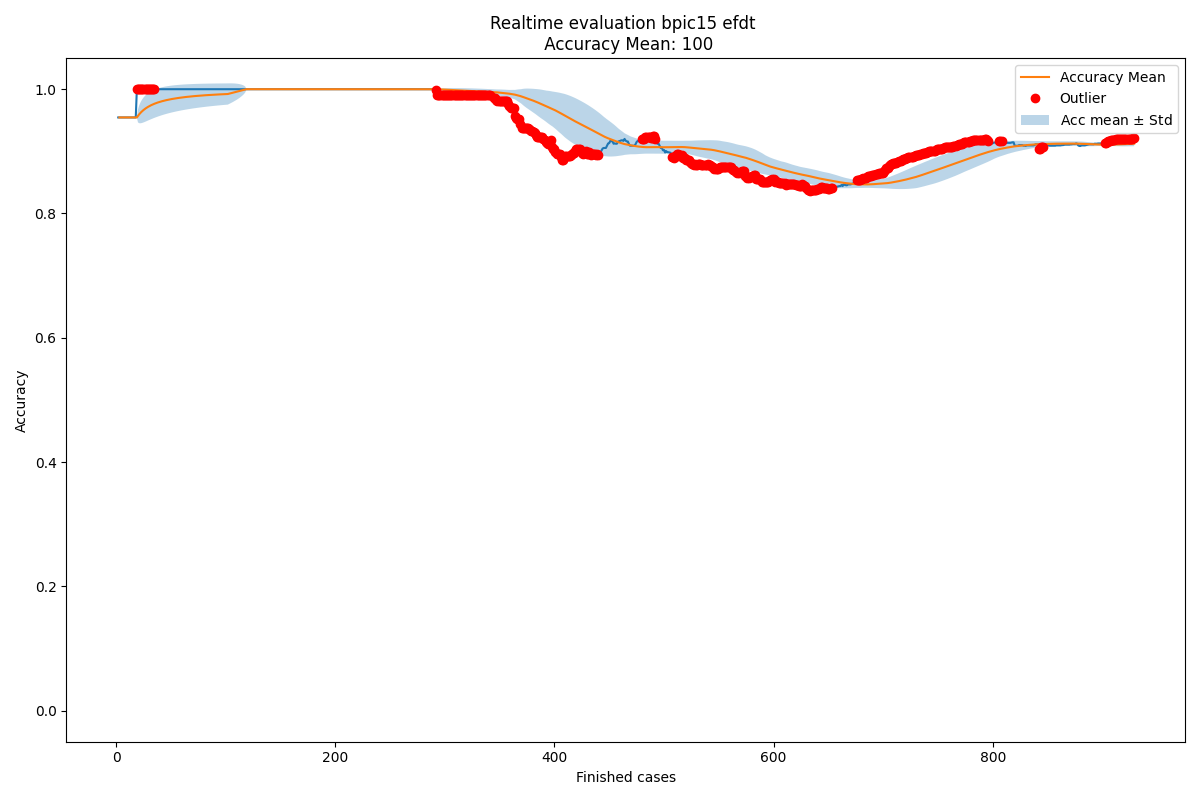

Source data for this figure (header and first rows):
Acc mean, Acc std, New observation, Normality, Time, prefix_2, prefix_3, prefix_4, prefix_5, prefix_6, prefix_7, prefix_8, prefix_9, prefix_10, prefix_11, prefix_12, prefix_13, prefix_14, prefix_15, prefix_16, prefix_17, prefix_18, prefix_19, prefix_20
0.0, 0.0, , True, 2011-07-27 07:00:00, , 1.0, 1.0, 1.0, 1.0, 1.0, 1.0, 1.0, 1.0, 1.0, 1.0, 1.0, 1.0, 1.0, 1.0, 1.0, 1.0, 1.0, 1.0
, , 0.9545, True, 2011-08-19 16:31:38, 1.0, 1.0, 1.0, 1.0, 1.0, 1.0, 1.0, 1.0, 1.0, 1.0, 1.0, 1.0, 1.0, 1.0, 1.0, 1.0, 1.0, 1.0, 1.0
0.9545, 0.0, 0.9545, True, 2011-08-22 20:16:40, 1.0, 1.0, 1.0, 1.0, 1.0, 1.0, 1.0, 1.0, 1.0, 1.0, 1.0, 1.0, 1.0, 1.0, 1.0, 1.0, 1.0, 1.0, 1.0
0.9545, 0.0, 0.9545, True, 2011-08-22 22:26:37, 1.0, 1.0, 1.0, 1.0, 1.0, 1.0, 1.0, 1.0, 1.0, 1.0, 1.0, 1.0, 1.0, 1.0, 1.0, 1.0, 1.0, 1.0, 1.0
0.9545, 0.0, 0.9545, True, 2011-08-23 18:54:37, 1.0, 1.0, 1.0, 1.0, 1.0, 1.0, 1.0, 1.0, 1.0, 1.0, 1.0, 1.0, 1.0, 1.0, 1.0, 1.0, 1.0, 1.0, 1.0
0.9545, 0.0, 0.9545, True, 2011-08-24 07:00:00, 1.0, 1.0, 1.0, 1.0, 1.0, 1.0, 1.0, 1.0, 1.0, 1.0, 1.0, 1.0, 1.0, 1.0, 1.0, 1.0, 1.0, 1.0, 1.0
0.9545, 1.1102230246251565e-16, 0.9545, True, 2011-08-31 07:00:00, 1.0, 1.0, 1.0, 1.0, 1.0, 1.0, 1.0, 1.0, 1.0, 1.0, 1.0, 1.0, 1.0, 1.0, 1.0, 1.0, 1.0, 1.0, 1.0
0.9545, 1.1102230246251565e-16, 0.9545, True, 2011-09-07 07:00:00, 1.0, 1.0, 1.0, 1.0, 1.0, 1.0, 1.0, 1.0, 1.0, 1.0, 1.0, 1.0, 1.0, 1.0, 1.0, 1.0, 1.0, 1.0, 1.0
0.9545, 2.220446049250313e-16, 0.9545, True, 2011-09-07 07:00:00, 1.0, 1.0, 1.0, 1.0, 1.0, 1.0, 1.0, 1.0, 1.0, 1.0, 1.0, 1.0, 1.0, 1.0, 1.0, 1.0, 1.0, 1.0, 1.0
0.9545, 0.0, 0.9545, True, 2011-09-14 07:00:00, 1.0, 1.0, 1.0, 1.0, 1.0, 1.0, 1.0, 1.0, 1.0, 1.0, 1.0, 1.0, 1.0, 1.0, 1.0, 1.0, 1.0, 1.0, 1.0
0.9545, 0.0, 0.9545, True, 2011-09-14 07:00:00, 1.0, 1.0, 1.0, 1.0, 1.0, 1.0, 1.0, 1.0, 1.0, 1.0, 1.0, 1.0, 1.0, 1.0, 1.0, 1.0, 1.0, 1.0, 1.0
0.9545, 1.1102230246251565e-16, 0.9545, True, 2011-09-15 22:51:46, 1.0, 1.0, 1.0, 1.0, 1.0, 1.0, 1.0, 1.0, 1.0, 1.0, 1.0, 1.0, 1.0, 1.0, 1.0, 1.0, 1.0, 1.0, 1.0
0.9545, 1.1102230246251565e-16, 0.9545, True, 2011-09-21 07:00:00, 1.0, 1.0, 1.0, 1.0, 1.0, 1.0, 1.0, 1.0, 1.0, 1.0, 1.0, 1.0, 1.0, 1.0, 1.0, 1.0, 1.0, 1.0, 1.0
0.9545, 1.1102230246251565e-16, 0.9545, True, 2011-09-21 07:00:00, 1.0, 1.0, 1.0, 1.0, 1.0, 1.0, 1.0, 1.0, 1.0, 1.0, 1.0, 1.0, 1.0, 1.0, 1.0, 1.0, 1.0, 1.0, 1.0
0.9545, 2.220446049250313e-16, 0.9545, True, 2011-09-21 07:00:00, 1.0, 1.0, 1.0, 1.0, 1.0, 1.0, 1.0, 1.0, 1.0, 1.0, 1.0, 1.0, 1.0, 1.0, 1.0, 1.0, 1.0, 1.0, 1.0
0.9545, 2.220446049250313e-16, 0.9545, True, 2011-09-21 07:00:00, 1.0, 1.0, 1.0, 1.0, 1.0, 1.0, 1.0, 1.0, 1.0, 1.0, 1.0, 1.0, 1.0, 1.0, 1.0, 1.0, 1.0, 1.0, 1.0
0.9545, 2.220446049250313e-16, 0.9545, True, 2011-09-21 07:00:00, 1.0, 1.0, 1.0, 1.0, 1.0, 1.0, 1.0, 1.0, 1.0, 1.0, 1.0, 1.0, 1.0, 1.0, 1.0, 1.0, 1.0, 1.0, 1.0
0.9545, 0.0, 0.9545, True, 2011-09-21 07:00:00, 1.0, 1.0, 1.0, 1.0, 1.0, 1.0, 1.0, 1.0, 1.0, 1.0, 1.0, 1.0, 1.0, 1.0, 1.0, 1.0, 1.0, 1.0, 1.0
0.9545, 1.1102230246251565e-16, 1.0, False, 2011-09-21 07:00:00, 1.0, 1.0, 1.0, 1.0, 1.0, 1.0, 1.0, 1.0, 1.0, 1.0, 1.0, 1.0, 1.0, 1.0, 1.0, 1.0, 1.0, 1.0, 1.0
0.9571, 0.01041, 1.0, False, 2011-09-21 07:00:00, 1.0, 1.0, 1.0, 1.0, 1.0, 1.0, 1.0, 1.0, 1.0, 1.0, 1.0, 1.0, 1.0, 1.0, 1.0, 1.0, 1.0, 1.0, 1.0
0.9593, 0.01395, 1.0, False, 2011-09-21 07:00:00, 1.0, 1.0, 1.0, 1.0, 1.0, 1.0, 1.0, 1.0, 1.0, 1.0, 1.0, 1.0, 1.0, 1.0, 1.0, 1.0, 1.0, 1.0, 1.0
0.9614, 0.01623, 1.0, False, 2011-09-27 19:11:39, 1.0, 1.0, 1.0, 1.0, 1.0, 1.0, 1.0, 1.0, 1.0, 1.0, 1.0, 1.0, 1.0, 1.0, 1.0, 1.0, 1.0, 1.0, 1.0
0.9632, 0.01785, 1.0, False, 2011-09-28 00:04:42, 1.0, 1.0, 1.0, 1.0, 1.0, 1.0, 1.0, 1.0, 1.0, 1.0, 1.0, 1.0, 1.0, 1.0, 1.0, 1.0, 1.0, 1.0, 1.0
0.9649, 0.01905, 1.0, False, 2011-09-28 07:00:00, 1.0, 1.0, 1.0, 1.0, 1.0, 1.0, 1.0, 1.0, 1.0, 1.0, 1.0, 1.0, 1.0, 1.0, 1.0, 1.0, 1.0, 1.0, 1.0
0.9664, 0.01996, 1.0, False, 2011-09-28 07:00:00, 1.0, 1.0, 1.0, 1.0, 1.0, 1.0, 1.0, 1.0, 1.0, 1.0, 1.0, 1.0, 1.0, 1.0, 1.0, 1.0, 1.0, 1.0, 1.0
0.9678, 0.02066, 1.0, False, 2011-09-28 07:00:00, 1.0, 1.0, 1.0, 1.0, 1.0, 1.0, 1.0, 1.0, 1.0, 1.0, 1.0, 1.0, 1.0, 1.0, 1.0, 1.0, 1.0, 1.0, 1.0
0.9691, 0.0212, 1.0, False, 2011-09-28 07:00:00, 1.0, 1.0, 1.0, 1.0, 1.0, 1.0, 1.0, 1.0, 1.0, 1.0, 1.0, 1.0, 1.0, 1.0, 1.0, 1.0, 1.0, 1.0, 1.0
0.9703, 0.02162, 1.0, False, 2011-09-28 22:24:45, 1.0, 1.0, 1.0, 1.0, 1.0, 1.0, 1.0, 1.0, 1.0, 1.0, 1.0, 1.0, 1.0, 1.0, 1.0, 1.0, 1.0, 1.0, 1.0
0.9714, 0.02195, 1.0, False, 2011-09-29 23:40:01, 1.0, 1.0, 1.0, 1.0, 1.0, 1.0, 1.0, 1.0, 1.0, 1.0, 1.0, 1.0, 1.0, 1.0, 1.0, 1.0, 1.0, 1.0, 1.0
0.9724, 0.0222, 1.0, False, 2011-10-04 17:21:01, 1.0, 1.0, 1.0, 1.0, 1.0, 1.0, 1.0, 1.0, 1.0, 1.0, 1.0, 1.0, 1.0, 1.0, 1.0, 1.0, 1.0, 1.0, 1.0
0.9734, 0.02239, 1.0, False, 2011-10-05 07:00:00, 1.0, 1.0, 1.0, 1.0, 1.0, 1.0, 1.0, 1.0, 1.0, 1.0, 1.0, 1.0, 1.0, 1.0, 1.0, 1.0, 1.0, 1.0, 1.0
0.9742, 0.02252, 1.0, False, 2011-10-11 18:33:23, 1.0, 1.0, 1.0, 1.0, 1.0, 1.0, 1.0, 1.0, 1.0, 1.0, 1.0, 1.0, 1.0, 1.0, 1.0, 1.0, 1.0, 1.0, 1.0
0.9751, 0.02262, 1.0, False, 2011-10-12 07:00:00, 1.0, 1.0, 1.0, 1.0, 1.0, 1.0, 1.0, 1.0, 1.0, 1.0, 1.0, 1.0, 1.0, 1.0, 1.0, 1.0, 1.0, 1.0, 1.0
0.9759, 0.02268, 1.0, False, 2011-10-12 07:00:00, 1.0, 1.0, 1.0, 1.0, 1.0, 1.0, 1.0, 1.0, 1.0, 1.0, 1.0, 1.0, 1.0, 1.0, 1.0, 1.0, 1.0, 1.0, 1.0
0.9766, 0.02272, 1.0, False, 2011-10-12 07:00:00, 1.0, 1.0, 1.0, 1.0, 1.0, 1.0, 1.0, 1.0, 1.0, 1.0, 1.0, 1.0, 1.0, 1.0, 1.0, 1.0, 1.0, 1.0, 1.0
0.9773, 0.02273, 1.0, True, 2011-10-25 07:00:00, 1.0, 1.0, 1.0, 1.0, 1.0, 1.0, 1.0, 1.0, 1.0, 1.0, 1.0, 1.0, 1.0, 1.0, 1.0, 1.0, 1.0, 1.0, 1.0
0.9779, 0.02272, 1.0, True, 2011-10-26 07:00:00, 1.0, 1.0, 1.0, 1.0, 1.0, 1.0, 1.0, 1.0, 1.0, 1.0, 1.0, 1.0, 1.0, 1.0, 1.0, 1.0, 1.0, 1.0, 1.0
0.9785, 0.02269, 1.0, True, 2011-10-26 07:00:00, 1.0, 1.0, 1.0, 1.0, 1.0, 1.0, 1.0, 1.0, 1.0, 1.0, 1.0, 1.0, 1.0, 1.0, 1.0, 1.0, 1.0, 1.0, 1.0
0.9791, 0.02265, 1.0, True, 2011-10-26 07:00:00, 1.0, 1.0, 1.0, 1.0, 1.0, 1.0, 1.0, 1.0, 1.0, 1.0, 1.0, 1.0, 1.0, 1.0, 1.0, 1.0, 1.0, 1.0, 1.0
0.9797, 0.0226, 1.0, True, 2011-10-26 07:00:00, 1.0, 1.0, 1.0, 1.0, 1.0, 1.0, 1.0, 1.0, 1.0, 1.0, 1.0, 1.0, 1.0, 1.0, 1.0, 1.0, 1.0, 1.0, 1.0
0.9802, 0.02254, 1.0, True, 2011-10-31 08:00:00, 1.0, 1.0, 1.0, 1.0, 1.0, 1.0, 1.0, 1.0, 1.0, 1.0, 1.0, 1.0, 1.0, 1.0, 1.0, 1.0, 1.0, 1.0, 1.0
0.9807, 0.02247, 1.0, True, 2011-10-31 22:10:25, 1.0, 1.0, 1.0, 1.0, 1.0, 1.0, 1.0, 1.0, 1.0, 1.0, 1.0, 1.0, 1.0, 1.0, 1.0, 1.0, 1.0, 1.0, 1.0
0.9812, 0.02239, 1.0, True, 2011-11-02 08:00:00, 1.0, 1.0, 1.0, 1.0, 1.0, 1.0, 1.0, 1.0, 1.0, 1.0, 1.0, 1.0, 1.0, 1.0, 1.0, 1.0, 1.0, 1.0, 1.0
0.9816, 0.02231, 1.0, True, 2011-11-02 08:00:00, 1.0, 1.0, 1.0, 1.0, 1.0, 1.0, 1.0, 1.0, 1.0, 1.0, 1.0, 1.0, 1.0, 1.0, 1.0, 1.0, 1.0, 1.0, 1.0
0.982, 0.02222, 1.0, True, 2011-11-02 08:00:00, 1.0, 1.0, 1.0, 1.0, 1.0, 1.0, 1.0, 1.0, 1.0, 1.0, 1.0, 1.0, 1.0, 1.0, 1.0, 1.0, 1.0, 1.0, 1.0
0.9824, 0.02213, 1.0, True, 2011-11-02 08:00:00, 1.0, 1.0, 1.0, 1.0, 1.0, 1.0, 1.0, 1.0, 1.0, 1.0, 1.0, 1.0, 1.0, 1.0, 1.0, 1.0, 1.0, 1.0, 1.0
0.9828, 0.02204, 1.0, True, 2011-11-02 08:00:00, 1.0, 1.0, 1.0, 1.0, 1.0, 1.0, 1.0, 1.0, 1.0, 1.0, 1.0, 1.0, 1.0, 1.0, 1.0, 1.0, 1.0, 1.0, 1.0
0.9832, 0.02194, 1.0, True, 2011-11-07 23:20:47, 1.0, 1.0, 1.0, 1.0, 1.0, 1.0, 1.0, 1.0, 1.0, 1.0, 1.0, 1.0, 1.0, 1.0, 1.0, 1.0, 1.0, 1.0, 1.0
0.9836, 0.02184, 1.0, True, 2011-11-08 08:00:00, 1.0, 1.0, 1.0, 1.0, 1.0, 1.0, 1.0, 1.0, 1.0, 1.0, 1.0, 1.0, 1.0, 1.0, 1.0, 1.0, 1.0, 1.0, 1.0
0.9839, 0.02174, 1.0, True, 2011-11-09 08:00:00, 1.0, 1.0, 1.0, 1.0, 1.0, 1.0, 1.0, 1.0, 1.0, 1.0, 1.0, 1.0, 1.0, 1.0, 1.0, 1.0, 1.0, 1.0, 1.0
0.9842, 0.02164, 1.0, True, 2011-11-09 08:00:00, 1.0, 1.0, 1.0, 1.0, 1.0, 1.0, 1.0, 1.0, 1.0, 1.0, 1.0, 1.0, 1.0, 1.0, 1.0, 1.0, 1.0, 1.0, 1.0
0.9845, 0.02153, 1.0, True, 2011-11-09 08:00:00, 1.0, 1.0, 1.0, 1.0, 1.0, 1.0, 1.0, 1.0, 1.0, 1.0, 1.0, 1.0, 1.0, 1.0, 1.0, 1.0, 1.0, 1.0, 1.0
0.9848, 0.02143, 1.0, True, 2011-11-09 08:00:00, 1.0, 1.0, 1.0, 1.0, 1.0, 1.0, 1.0, 1.0, 1.0, 1.0, 1.0, 1.0, 1.0, 1.0, 1.0, 1.0, 1.0, 1.0, 1.0
0.9851, 0.02132, 1.0, True, 2011-11-09 08:00:00, 1.0, 1.0, 1.0, 1.0, 1.0, 1.0, 1.0, 1.0, 1.0, 1.0, 1.0, 1.0, 1.0, 1.0, 1.0, 1.0, 1.0, 1.0, 1.0
0.9854, 0.02122, 1.0, True, 2011-11-09 08:00:00, 1.0, 1.0, 1.0, 1.0, 1.0, 1.0, 1.0, 1.0, 1.0, 1.0, 1.0, 1.0, 1.0, 1.0, 1.0, 1.0, 1.0, 1.0, 1.0
0.9857, 0.02111, 1.0, True, 2011-11-10 21:30:56, 1.0, 1.0, 1.0, 1.0, 1.0, 1.0, 1.0, 1.0, 1.0, 1.0, 1.0, 1.0, 1.0, 1.0, 1.0, 1.0, 1.0, 1.0, 1.0
0.986, 0.02101, 1.0, True, 2011-11-10 21:35:34, 1.0, 1.0, 1.0, 1.0, 1.0, 1.0, 1.0, 1.0, 1.0, 1.0, 1.0, 1.0, 1.0, 1.0, 1.0, 1.0, 1.0, 1.0, 1.0
0.9862, 0.0209, 1.0, True, 2011-11-11 17:17:11, 1.0, 1.0, 1.0, 1.0, 1.0, 1.0, 1.0, 1.0, 1.0, 1.0, 1.0, 1.0, 1.0, 1.0, 1.0, 1.0, 1.0, 1.0, 1.0
0.9864, 0.02079, 1.0, True, 2011-11-11 17:20:52, 1.0, 1.0, 1.0, 1.0, 1.0, 1.0, 1.0, 1.0, 1.0, 1.0, 1.0, 1.0, 1.0, 1.0, 1.0, 1.0, 1.0, 1.0, 1.0
0.9867, 0.02069, 1.0, True, 2011-11-11 17:23:39, 1.0, 1.0, 1.0, 1.0, 1.0, 1.0, 1.0, 1.0, 1.0, 1.0, 1.0, 1.0, 1.0, 1.0, 1.0, 1.0, 1.0, 1.0, 1.0
... 869 more rows
